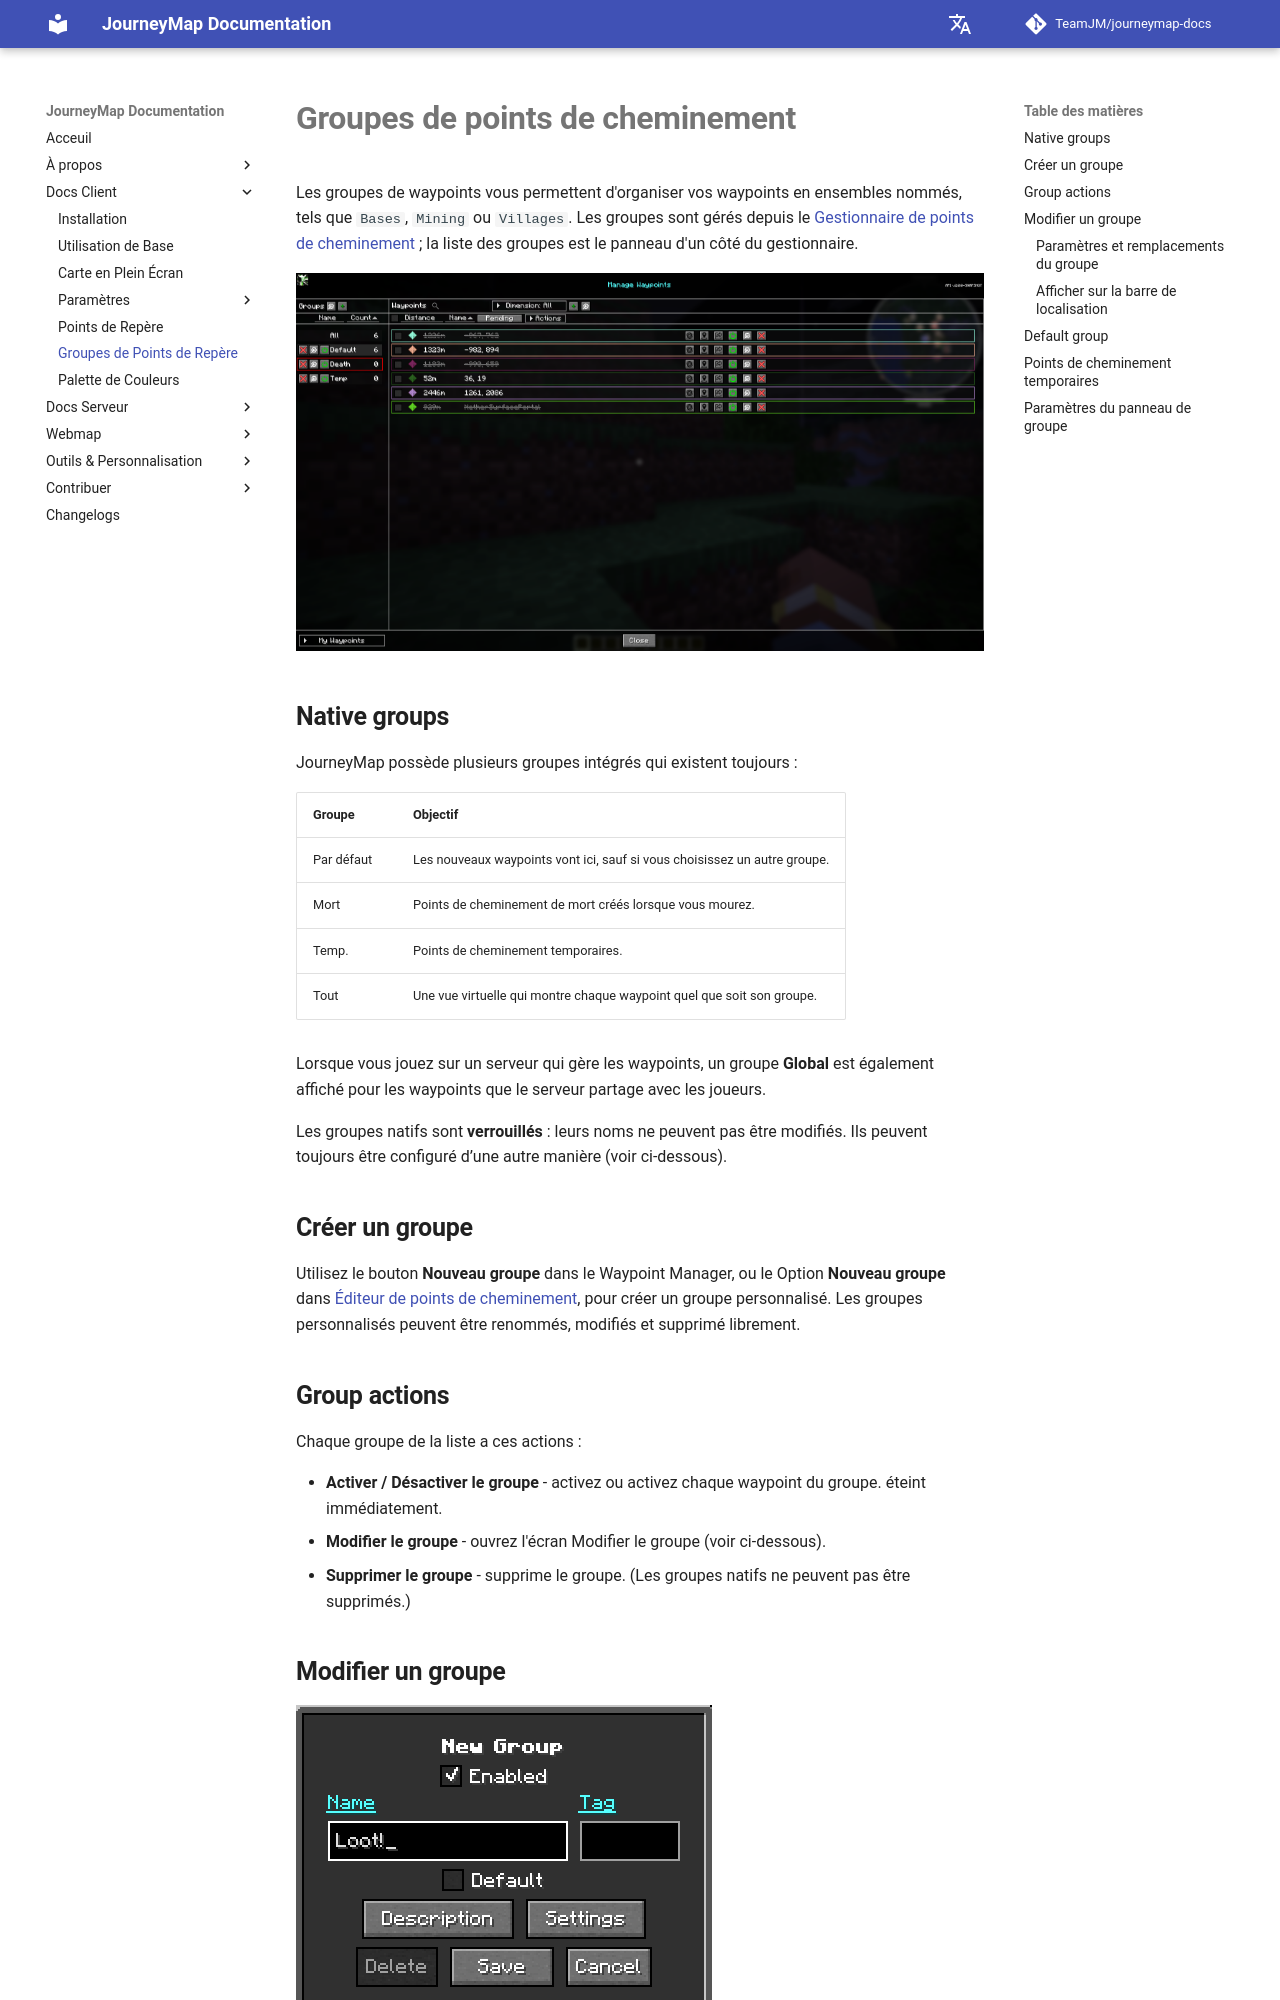

repository: TeamJM/journeymap-docs · page: 6.0.x/fr/client/waypoint-groups/index.html · generator: mkdocs

# **Groupes de points de cheminement**

Les groupes de waypoints vous permettent d'organiser vos waypoints en ensembles nommés, tels que
`Bases`, `Mining` ou `Villages`. Les groupes sont gérés depuis le
[Gestionnaire de points de cheminement](waypoints.md#the-waypoint-manager) ; la liste des groupes est
le panneau d'un côté du gestionnaire.

![Waypoint-Manager](../img/waypoint-manager.png){: .center}

## **Native groups**

JourneyMap possède plusieurs groupes intégrés qui existent toujours :

| Groupe | Objectif |
|---------|-------------------------------------------------------------------------|
| Par défaut | Les nouveaux waypoints vont ici, sauf si vous choisissez un autre groupe.                    |
| Mort | Points de cheminement de mort créés lorsque vous mourez.                                   |
| Temp. | Points de cheminement temporaires.                                                    |
| Tout | Une vue virtuelle qui montre chaque waypoint quel que soit son groupe.       |

Lorsque vous jouez sur un serveur qui gère les waypoints, un groupe **Global** est
également affiché pour les waypoints que le serveur partage avec les joueurs.

Les groupes natifs sont **verrouillés** : leurs noms ne peuvent pas être modifiés. Ils peuvent
toujours être configuré d’une autre manière (voir ci-dessous).

## **Créer un groupe**

Utilisez le bouton **Nouveau groupe** dans le Waypoint Manager, ou le
Option **Nouveau groupe** dans [Éditeur de points de cheminement](waypoints.md#the-waypoint-editor),
pour créer un groupe personnalisé. Les groupes personnalisés peuvent être renommés, modifiés et
supprimé librement.

## **Group actions**

Chaque groupe de la liste a ces actions :

- **Activer / Désactiver le groupe** - activez ou activez chaque waypoint du groupe.
  éteint immédiatement.
- **Modifier le groupe** - ouvrez l'écran Modifier le groupe (voir ci-dessous).
- **Supprimer le groupe** - supprime le groupe. (Les groupes natifs ne peuvent pas être supprimés.)
